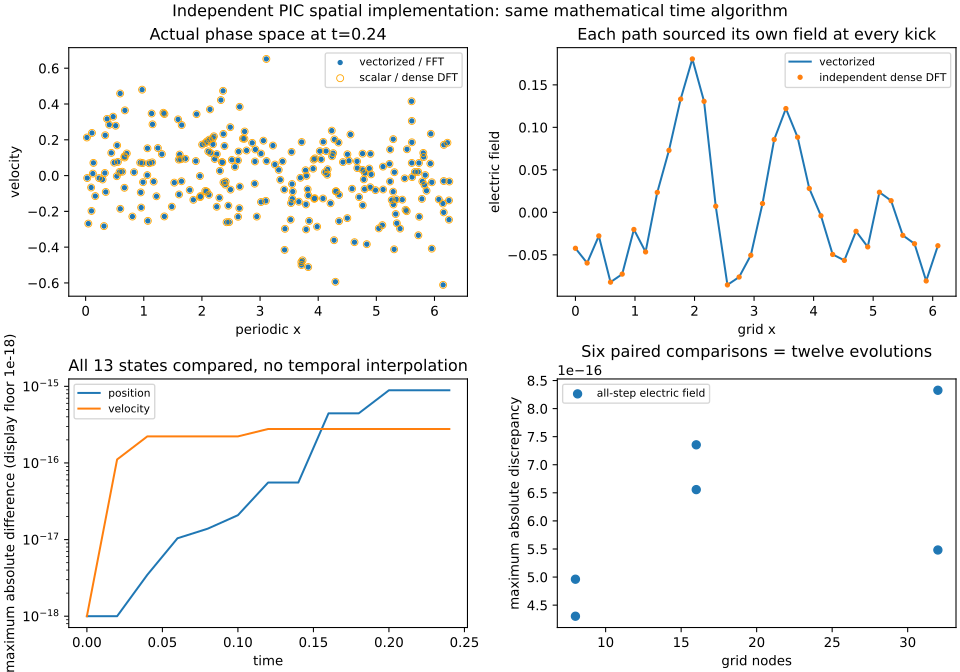

The data file committed next to this chart (first rows):
id, n, seed, particles, steps, position, velocity, field, charge, charge_integral, momentum
n8-seed35001, 8, 35001, 256, 12, 8.881784197001252e-16, 2.220446049250313e-16, 4.961309141293668e-16, 8.881784197001252e-16, 6.975736996017264e-16, 1.0408340855860843e-17
n8-seed35002, 8, 35002, 256, 12, 4.440892098500626e-16, 2.220446049250313e-16, 4.3021142204224816e-16, 6.661338147750939e-16, 9.591638369523736e-16, 5.204170427930421e-18
n16-seed35001, 16, 35001, 256, 12, 4.440892098500626e-16, 1.8041124150158794e-16, 6.557254739192331e-16, 1.1102230246251565e-15, 4.3598356225107897e-16, 1.0408340855860843e-17
n16-seed35002, 16, 35002, 256, 12, 5.551115123125783e-17, 2.220446049250313e-16, 7.355227538141662e-16, 8.881784197001252e-16, 3.9238520602597107e-16, 7.806255641895632e-18
n32-seed35001, 32, 35001, 256, 12, 8.881784197001252e-16, 2.7755575615628914e-16, 8.326672684688674e-16, 2.886579864025407e-15, 8.71967124502158e-17, 3.469446951953614e-18
n32-seed35002, 32, 35002, 256, 12, 8.881784197001252e-16, 3.3306690738754696e-16, 5.48172618408671e-16, 2.220446049250313e-15, 1.743934249004316e-16, 9.540979117872439e-18
